Labelled photos from "Cancer-Diagnosis-with-CNNs-Image-Analysis", an image-classification folder in kanthikiran006/Cancer-Diagnosis-with-CNNs-Image-Analysis. The possible labels are: non-cancer, cancer.

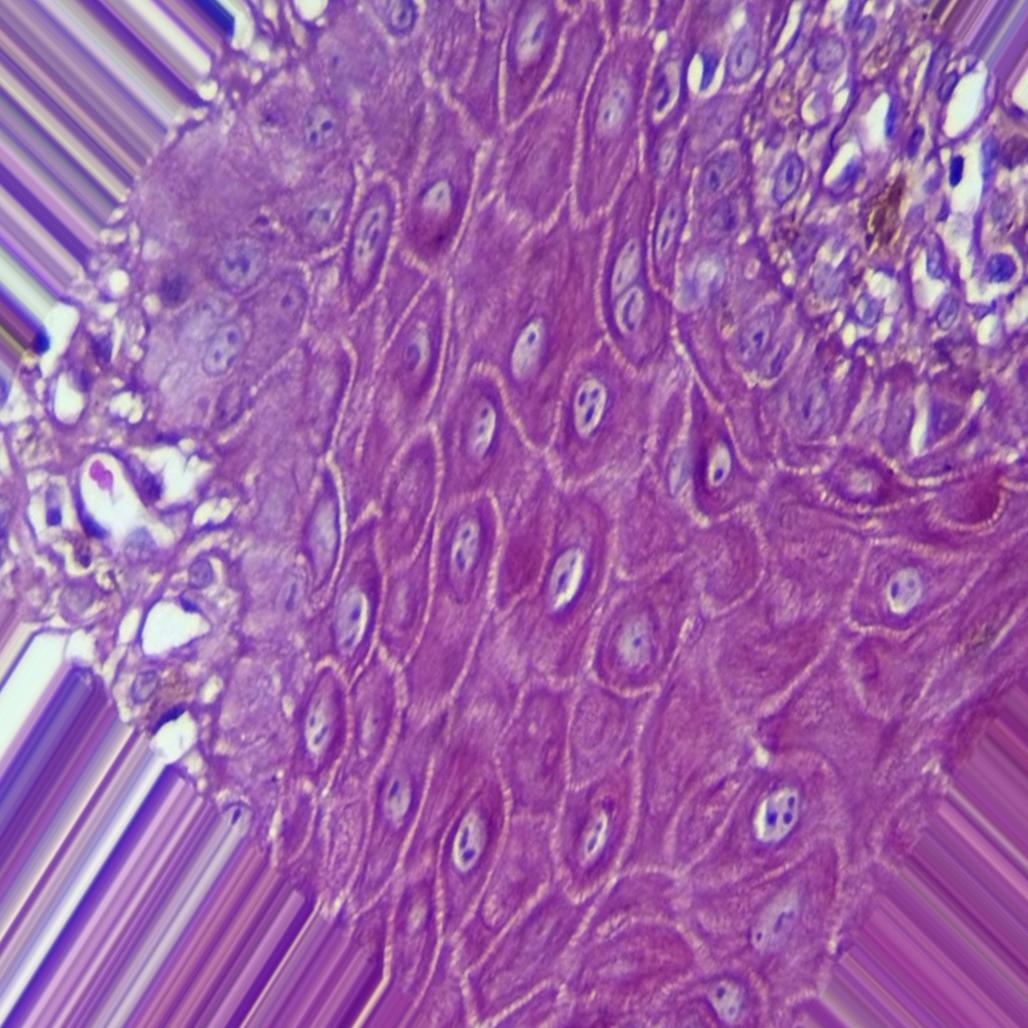
Label: non-cancer

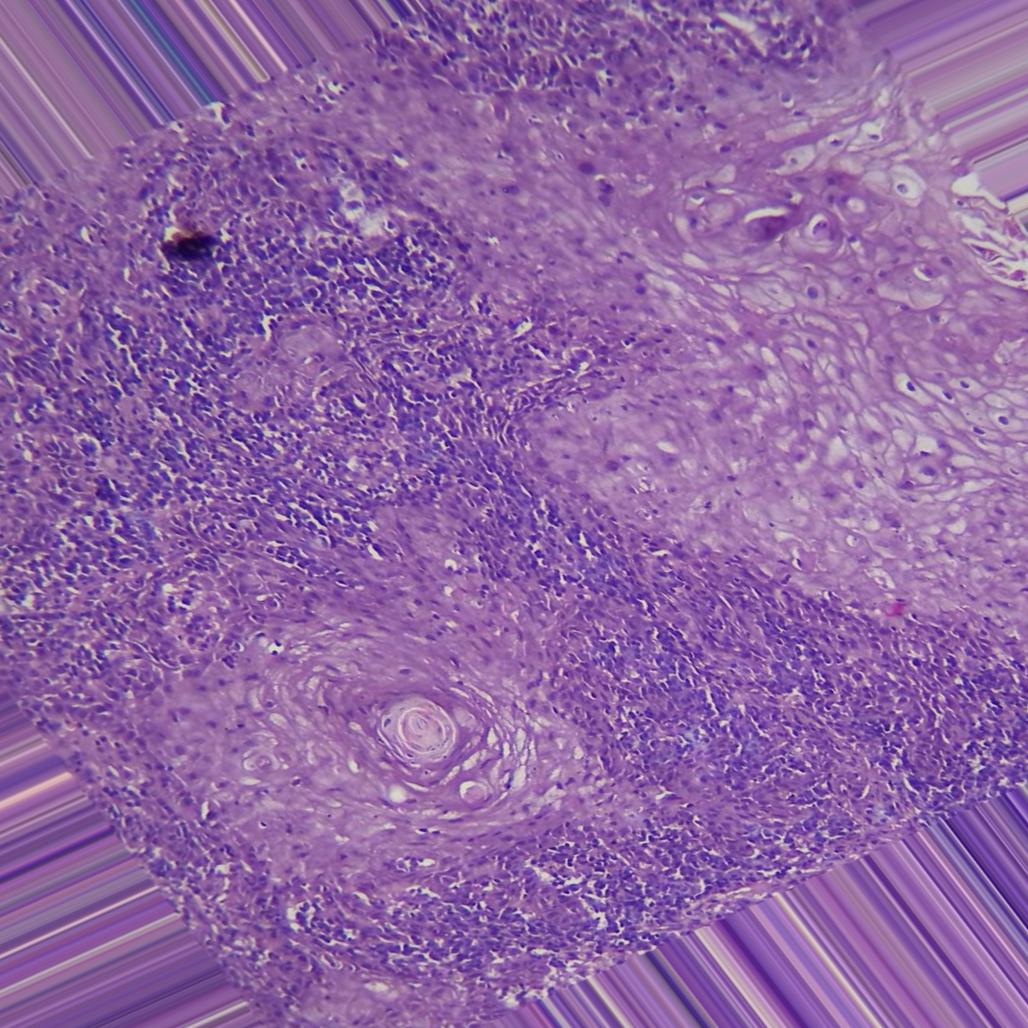
Label: cancer

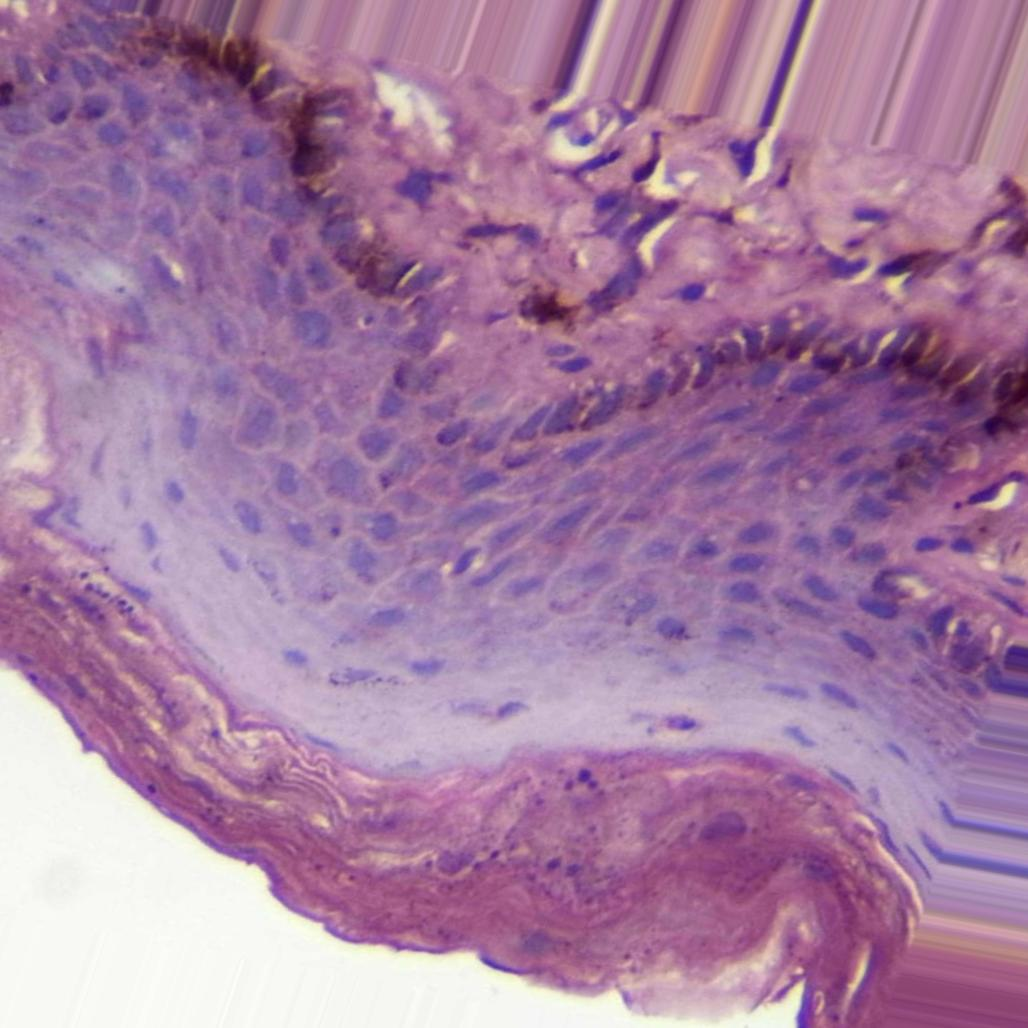
Label: non-cancer

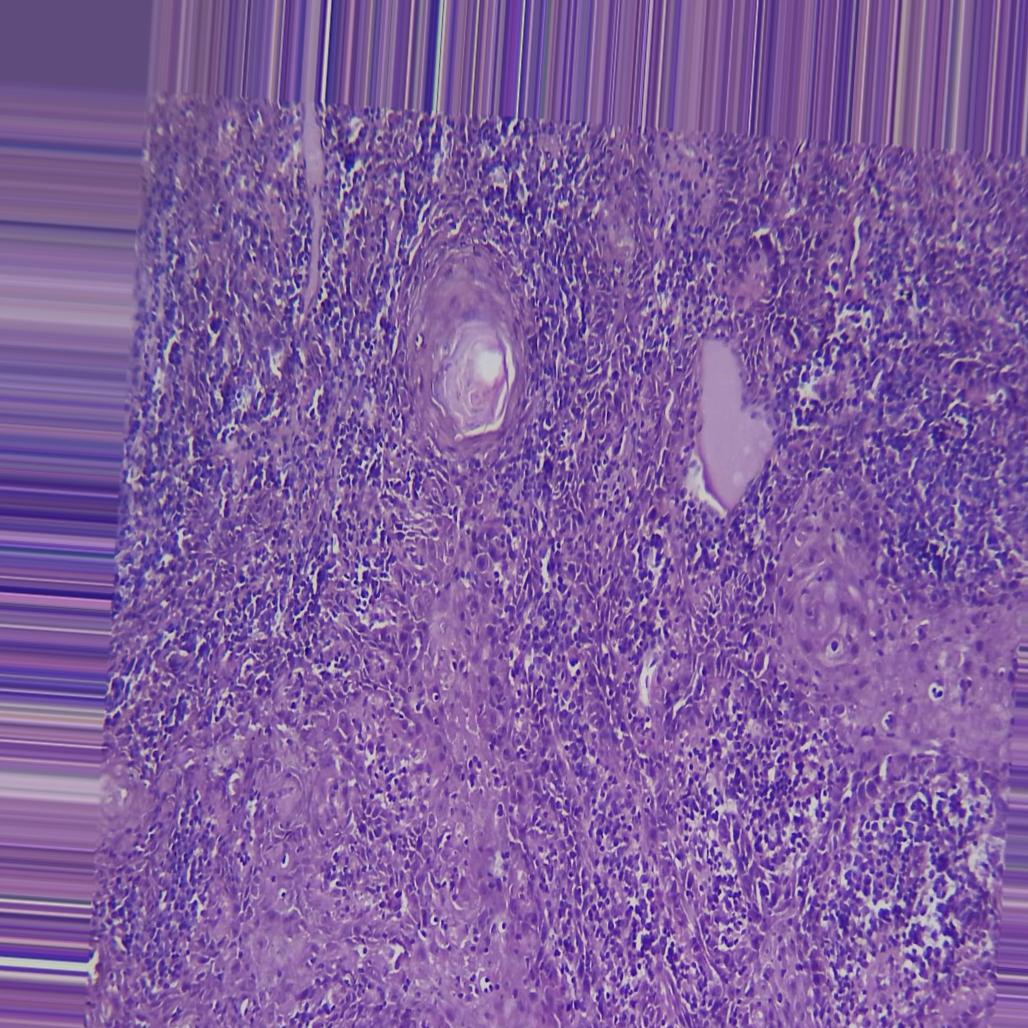
Label: cancer
